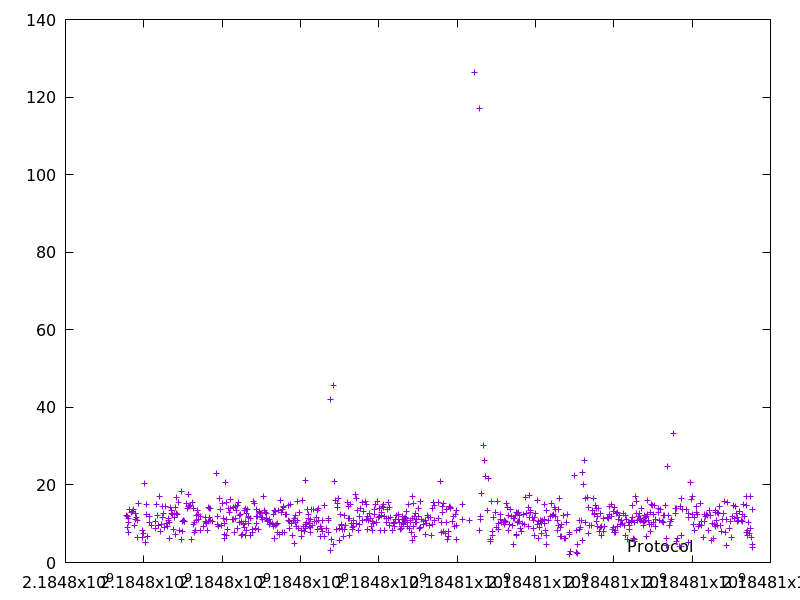

The table this chart was drawn from, first rows:
2184797553.535114, 12.261841
2184797576, 9.106
2184797588, 11.93
2184797595, 7.66
2184797606, 10.42
2184797617, 11.4
2184797641, 13.75
2184797680, 12.91
2184797713, 13.25
2184797732, 13.61
2184797768, 9.676
2184797780, 11.09
2184797793, 12.71
2184797812, 11.6
2184797841, 10.86
2184797849, 6.556
2184797864, 15.18
2184797956, 6.401
2184797968, 8.212
2184797974, 6.349
2184797991, 7.438
2184798011, 20.38
2184798041, 5.174
2184798048, 5.099
2184798064, 12.46
2184798079, 14.91
2184798087, 6.643
2184798140, 11.96
2184798156, 10.38
2184798191, 9.563
2184798293, 10.54
2184798305, 8.798
2184798322, 14.87
2184798343, 12.05
2184798363, 9.457
2184798407, 17.12
2184798419, 7.918
2184798451, 9.819
2184798466, 14.36
2184798489, 11.57
2184798502, 12.76
2184798537, 9.066
2184798564, 14.49
2184798586, 10.16
2184798609, 9.291
2184798620, 11.26
2184798642, 10.87
2184798649, 6.242
2184798663, 10.25
2184798684, 14.28
2184798699, 12.61
2184798713, 13.53
2184798739, 12.52
2184798757, 8.559
2184798770, 11.63
2184798782, 12.57
2184798801, 14.17
2184798808, 7.329
2184798829, 16.73
2184798842, 12.75
2184798854, 12.4
... 699 more rows
